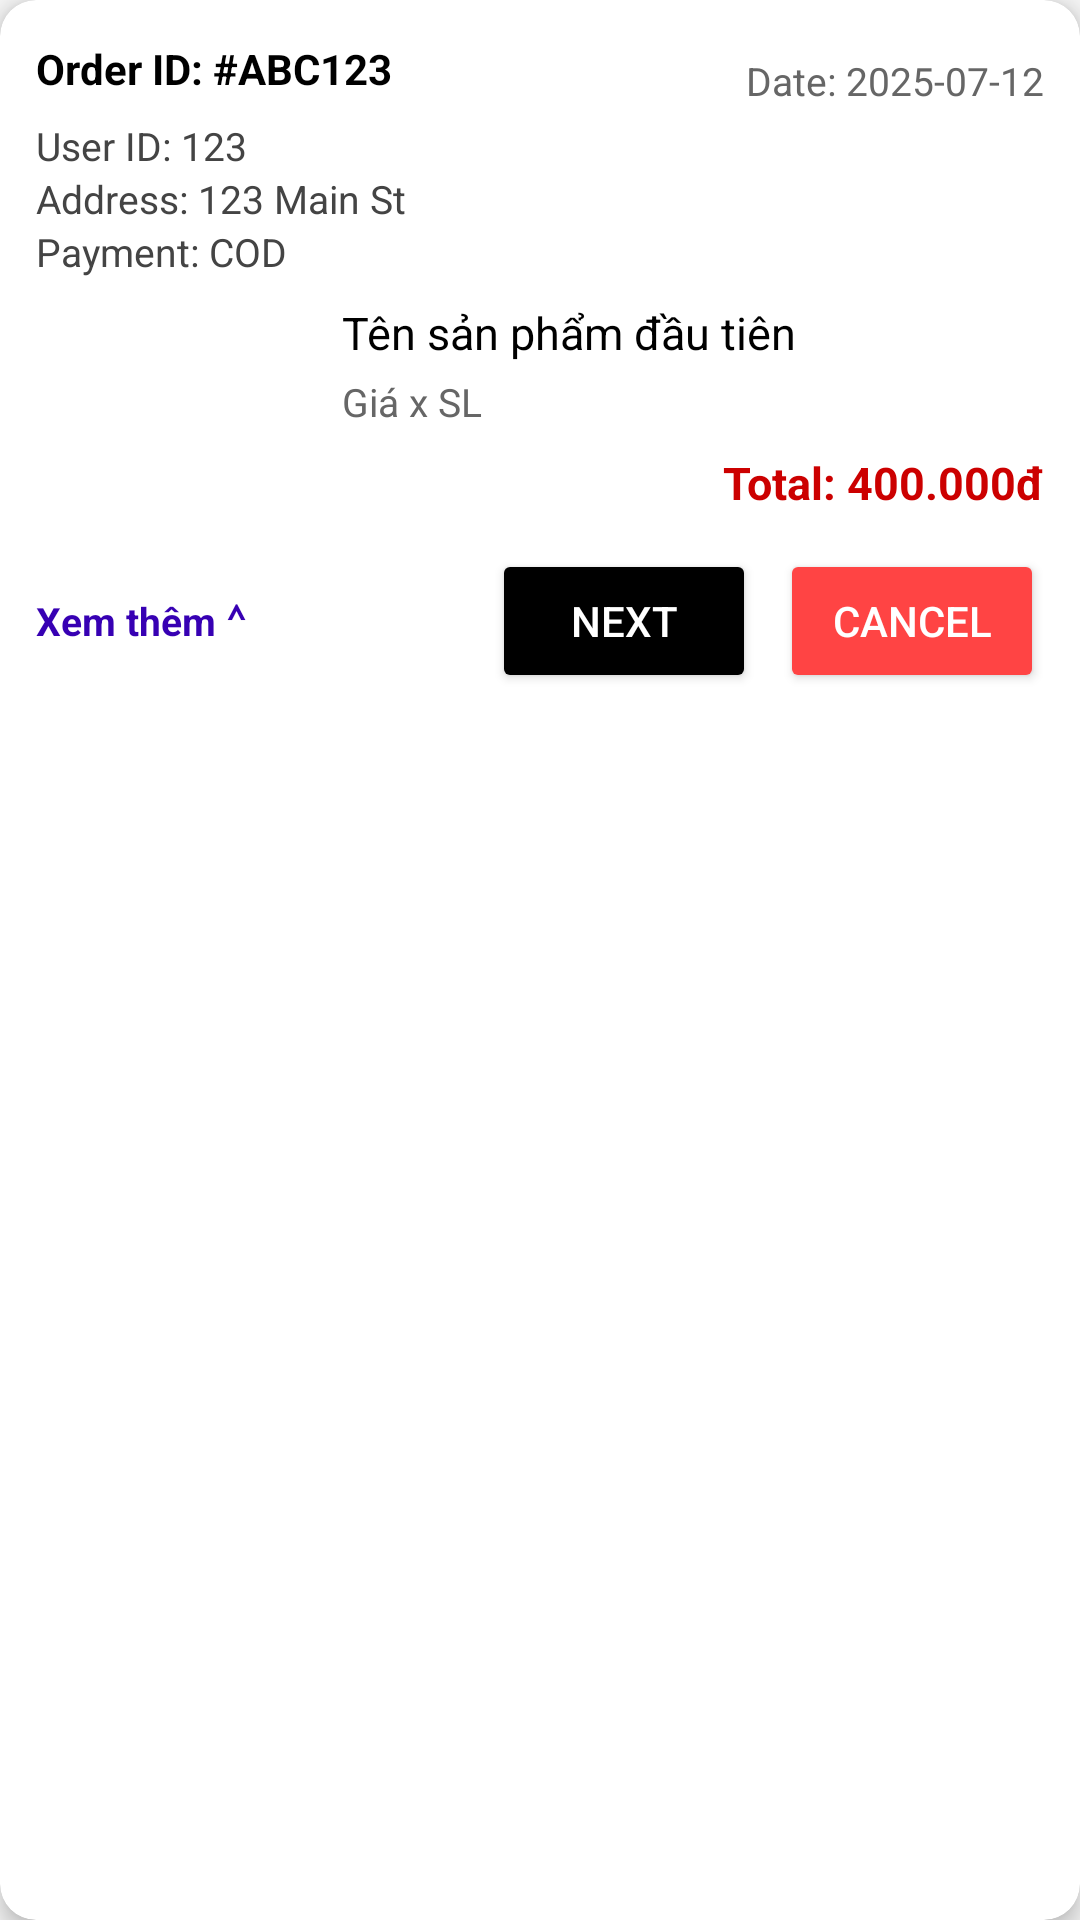

Produce the Android XML layout that renders to this screen, including the resource entries it uses.
<!-- AndroidManifest.xml: application theme Theme.ShoeShop -->
<!-- res/layout/staff_item_order_card2.xml -->
<?xml version="1.0" encoding="utf-8"?>
<androidx.cardview.widget.CardView xmlns:android="http://schemas.android.com/apk/res/android"
    xmlns:card_view="http://schemas.android.com/apk/res-auto"
    android:layout_width="match_parent"
    android:layout_height="wrap_content"
    android:layout_margin="8dp"
    card_view:cardCornerRadius="12dp"
    card_view:cardElevation="4dp"
    android:foreground="?android:attr/selectableItemBackground"
    android:clickable="true"
    android:focusable="true">

    <LinearLayout
        android:layout_width="match_parent"
        android:layout_height="wrap_content"
        android:orientation="vertical"
        android:padding="12dp">

        
        <LinearLayout
            android:layout_width="match_parent"
            android:layout_height="wrap_content"
            android:orientation="horizontal"
            android:gravity="center_vertical">

            <TextView
                android:id="@+id/tvOrderId"
                android:layout_width="0dp"
                android:layout_height="wrap_content"
                android:layout_weight="1"
                android:text="Order ID: #ABC123"
                android:textSize="14sp"
                android:textStyle="bold"
                android:textColor="@android:color/black" />

            
            <TextView
                android:id="@+id/tvDate"
                android:layout_width="wrap_content"
                android:layout_height="wrap_content"
                android:layout_marginTop="4dp"
                android:text="Date: 2025-07-12"
                android:textSize="13sp"
                android:textColor="#666666" />

        </LinearLayout>



        
        <LinearLayout
            android:id="@+id/layoutOrderInfo"
            android:layout_width="match_parent"
            android:layout_height="wrap_content"
            android:orientation="vertical"
            android:layout_marginTop="6dp">

            <TextView
                android:id="@+id/tvUserId"
                android:layout_width="wrap_content"
                android:layout_height="wrap_content"
                android:text="User ID: 123"
                android:textSize="13sp"
                android:textColor="#444444" />

            <TextView
                android:id="@+id/tvAddress"
                android:layout_width="wrap_content"
                android:layout_height="wrap_content"
                android:text="Address: 123 Main St"
                android:textSize="13sp"
                android:textColor="#444444" />

            <TextView
                android:id="@+id/tvPaymentMethod"
                android:layout_width="wrap_content"
                android:layout_height="wrap_content"
                android:text="Payment: COD"
                android:textSize="13sp"
                android:textColor="#444444" />

        </LinearLayout>

        <LinearLayout
            android:layout_width="match_parent"
            android:layout_height="wrap_content"
            android:orientation="horizontal"
            android:layout_marginTop="8dp">

            <ImageView
                android:id="@+id/imgProductThumb"
                android:layout_width="90dp"
                android:layout_height="wrap_content"
                android:adjustViewBounds="true"
                android:scaleType="centerCrop"
                android:layout_marginEnd="12dp"
                android:src="@drawable/placeholder" />

            <LinearLayout
                android:layout_width="0dp"
                android:layout_height="wrap_content"
                android:layout_weight="1"
                android:orientation="vertical">

                <TextView
                    android:id="@+id/tvProductName"
                    android:layout_width="match_parent"
                    android:layout_height="wrap_content"
                    android:text="Tên sản phẩm đầu tiên"
                    android:textSize="15sp"
                    android:maxLines="2"
                    android:ellipsize="end"
                    android:textColor="@android:color/black" />

                <TextView
                    android:id="@+id/tvProductInfo"
                    android:layout_width="wrap_content"
                    android:layout_height="wrap_content"
                    android:text="Giá x SL"
                    android:textSize="13sp"
                    android:textColor="#666666"
                    android:layout_marginTop="4dp" />
            </LinearLayout>
        </LinearLayout>

        
        <LinearLayout
            android:id="@+id/layoutExtraProducts"
            android:layout_width="match_parent"
            android:layout_height="wrap_content"
            android:orientation="vertical"
            android:layout_marginTop="8dp"
            android:visibility="gone" />

        
        <TextView
            android:id="@+id/tvPrice"
            android:layout_width="match_parent"
            android:layout_height="wrap_content"
            android:layout_marginTop="8dp"
            android:text="Total: 400.000đ"
            android:textSize="15sp"
            android:textStyle="bold"
            android:textColor="@android:color/holo_red_dark"
            android:gravity="end" />

        
        <LinearLayout
            android:id="@+id/layoutActions"
            android:layout_width="match_parent"
            android:layout_height="wrap_content"
            android:orientation="horizontal"
            android:layout_marginTop="12dp"
            android:gravity="center_vertical">

            <TextView
                android:id="@+id/btnToggleProducts"
                android:layout_width="wrap_content"
                android:layout_height="wrap_content"
                android:text="Xem thêm ⌃"
                android:textColor="@color/purple_700"
                android:textStyle="bold"
                android:textSize="13sp"
               />

            
            <Space
                android:layout_width="0dp"
                android:layout_height="0dp"
                android:layout_weight="1" />

            <LinearLayout
                android:layout_width="wrap_content"
                android:layout_height="wrap_content"
                android:orientation="horizontal"
                android:gravity="end">

                <Button
                    android:id="@+id/btnNext"
                    android:layout_width="wrap_content"
                    android:layout_height="wrap_content"
                    android:text="Next"
                    android:backgroundTint="@color/black"
                    android:textColor="@android:color/white" />

                <Button
                    android:id="@+id/btnCancel"
                    android:layout_width="wrap_content"
                    android:layout_height="wrap_content"
                    android:text="Cancel"
                    android:layout_marginStart="8dp"
                    android:backgroundTint="@android:color/holo_red_light"
                    android:textColor="@android:color/white" />
            </LinearLayout>
        </LinearLayout>

    </LinearLayout>
</androidx.cardview.widget.CardView>
<!-- resources referenced by this layout -->
<resources>
  <color name="black">#FF000000</color>
  <color name="purple_700">#3700B3</color>
  <style name="Theme.ShoeShop" parent="Base.Theme.ShoeShop" />
  <style name="Base.Theme.ShoeShop" parent="Theme.Material3.DayNight.NoActionBar">
          
          <item name="android:colorControlHighlight">@android:color/transparent</item>
          
          <item name="android:windowBackground">@color/background_light</item>
          <item name="colorBackground">@color/background_light</item>
          <item name="colorOnBackground">@color/text_primary_light</item>
          <item name="colorSecondaryText">@color/text_secondary_light</item>
          <item name="colorCardBackground">@color/card_background_light</item>
          <item name="switchStyle">@style/CustomSwitch</item>
  
      </style>
  <color name="background_light">#F5F5F5</color>
  <color name="text_primary_light">#000000</color>
  <color name="text_secondary_light">#888888</color>
  <color name="card_background_light">#FFFFFF</color>
  <style name="CustomSwitch" parent="Widget.AppCompat.CompoundButton.Switch">
          <item name="android:thumbTint">@color/colorAccent</item>
          <item name="android:trackTint">@color/nav_unselected</item>
      </style>
  <color name="colorAccent">#FF03DAC5</color>
  <color name="nav_unselected">#8A8A8A</color>
</resources>
